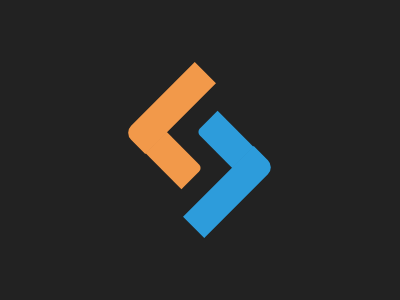

Give the HTML and CSS whose rendering is this image.

<!--Solution #21 SitePoint Logo 99.9% -->
<div class = 'yellowtop'></div>
<div class = 'yellowbot'></div>
<div class = 'bluetop'></div>
<div class = 'bluebot'></div>

<style>
  body {
    background: #222;
  }

  .yellowtop {
    position: absolute;
    top: 58px;
    left: 155px;
    width: 30px;
    height: 100px;
    border-radius: 0 0 0 10px;
    transform: rotate(45deg);
    background: #F2994A;
  }
    .yellowbot {
    position: absolute;
    top: 135px;
    left: 159px;
    width: 30px;
    height: 51px;
    border-radius: 5px 0 0 0;
    transform: rotate(135deg);
    background: #F2994A;
    z-index:-1;
  }
  .bluetop {
    position: absolute;
    top: 114px;
    left: 210px;
    width: 30px;
    height: 51px;
    border-radius: 0 0 5px 0;
    transform: rotate(135deg);
    background: #2D9CDB;
  }
    .bluebot {
    position: absolute;
    top: 142px;
    left: 214px;
    width: 30px;
    height: 100px;
    border-radius: 0 10px 0 0;
    transform: rotate(45deg);
    background: #2D9CDB;
    z-index:-1;
  }
  
</style>
